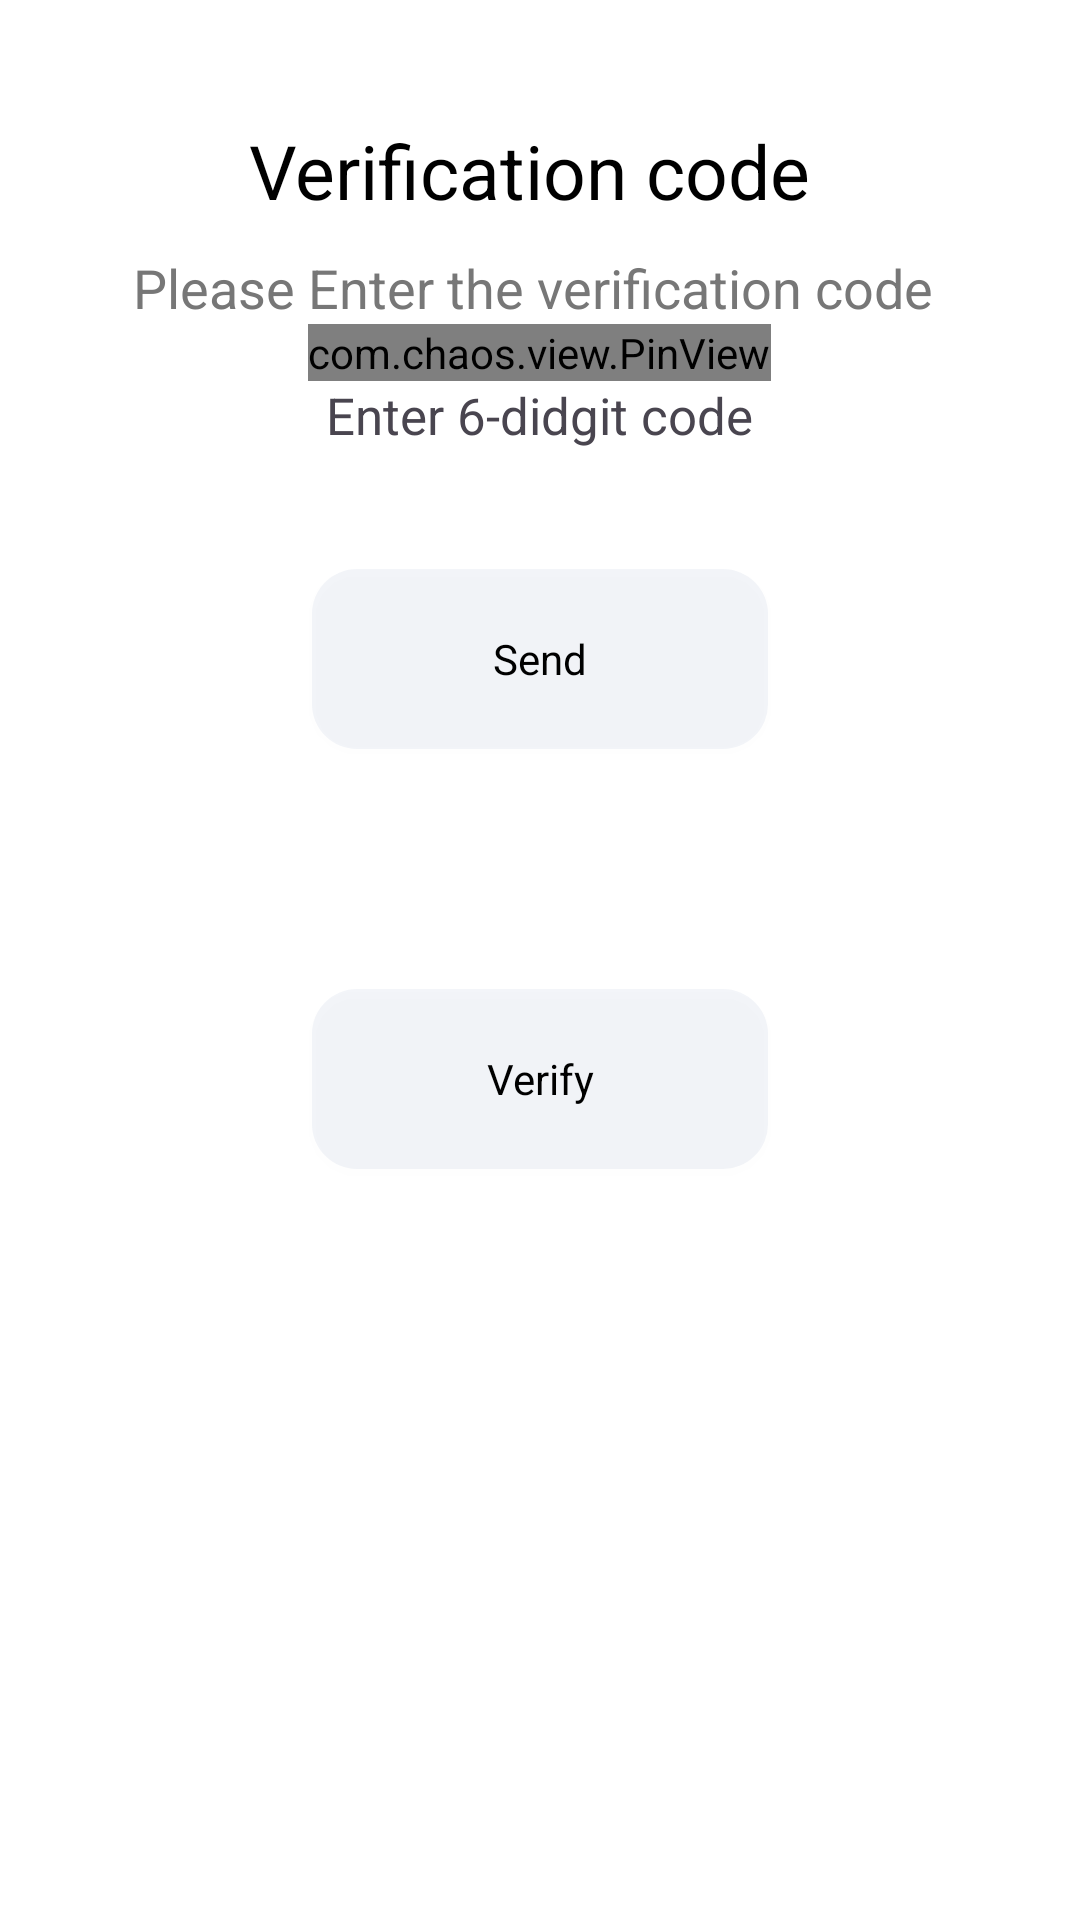

Here is an Android app screen rendered from its layout file. Give the layout XML and the strings, colors and styles it references.
<!-- AndroidManifest.xml: application theme Theme.RandoChat.NoActionBar -->
<!-- res/layout/activity_login.xml -->
<LinearLayout xmlns:android="http://schemas.android.com/apk/res/android"
    xmlns:app="http://schemas.android.com/apk/res-auto"
    xmlns:tools="http://schemas.android.com/tools"
    android:layout_width="match_parent"
    android:layout_height="match_parent"
    android:background="#ffffffff"
    android:orientation="vertical"
    tools:context=".ui.Login">


    <TextView
        android:layout_width="wrap_content"
        android:layout_height="wrap_content"
        android:layout_marginTop="40dp"
        android:textSize="25dp"
        android:layout_marginBottom="10dp"
        android:layout_gravity="center"
        android:text="Verification code "
        android:textColor="#000000" />
    <TextView
        android:layout_width="wrap_content"
        android:layout_height="wrap_content"

        android:textSize="18dp"
        android:layout_marginBottom="0dp"
        android:layout_gravity="center"
        android:text="Please Enter the verification code "

        android:textColor="#777777" />
























    <com.chaos.view.PinView
        android:id="@+id/firstPinView"
        style="@style/PinWidget.PinView"
        android:layout_width="wrap_content"
        android:layout_height="wrap_content"
        android:cursorVisible="true"
        android:hint="------"
        android:layout_marginVertical="@dimen/_14sdp"
        android:inputType="number"
        android:textColorHint="#777777"
        android:textColor="@color/black"
        android:textSize="18sp"
        android:textStyle="bold"

        app:cursorColor="@color/black"
        app:cursorWidth="2dp"
        app:hideLineWhenFilled="true"
        app:itemCount="5"
        app:itemHeight="48dp"
        app:itemRadius="4dp"
        app:itemSpacing="0dp"
        app:itemWidth="48dp"
        android:layout_gravity="center"
        app:lineWidth="1dp"
        app:viewType="none" />

    <TextView
        android:layout_width="wrap_content"
        android:layout_height="wrap_content"
        android:text="Enter 6-didgit code"
        android:layout_gravity="center"
        android:textSize="17dp"
        />

    <Button
        android:id="@+id/sendbtn"
        android:layout_width="152dp"
        android:layout_height="60dp"
        android:layout_gravity="center"
        android:layout_marginStart="20dp"
        android:layout_marginTop="40dp"
        android:layout_marginEnd="20dp"
        android:layout_marginBottom="40dp"
        android:background="@drawable/background_blue15"
        android:paddingStart="10dp"
        android:paddingEnd="10dp"
        android:text="Send"
        android:textColor="@color/black"
        android:textAllCaps="false" />

    <Button
        android:id="@+id/verifybtn"
        android:layout_width="152dp"
        android:layout_height="60dp"
        android:layout_gravity="center"
        android:layout_marginStart="20dp"
        android:layout_marginTop="40dp"
        android:layout_marginEnd="20dp"
        android:layout_marginBottom="40dp"
        android:background="@drawable/background_blue15"
        android:paddingStart="10dp"
        android:paddingEnd="10dp"
        android:text="Verify"
        android:textColor="@color/black"
        android:textAllCaps="false" />

    <ProgressBar
        android:id="@+id/progressbar"
        android:layout_width="wrap_content"
        android:layout_height="wrap_content"
        android:layout_gravity="center"
        android:outlineAmbientShadowColor="@color/black"
        android:visibility="invisible"
        />


</LinearLayout>
<!-- resources referenced by this layout -->
<resources>
  <color name="black">#FF000000</color>
  <!-- drawable background_blue15 (drawable) -->
  <?xml version="1.0" encoding="utf-8"?>
  <shape xmlns:android="http://schemas.android.com/apk/res/android">
   android:shape="rectangle">
      <solid android:color="#0D174188"/>
      <corners android:radius="15dp"/>
  </shape>
  <style name="Theme.RandoChat.NoActionBar" parent="Theme.RandoChat">
          <item name="windowActionBar">false</item>
          <item name="windowNoTitle">true</item>
      </style>
  <color name="purple_700">#47617a</color>
  <color name="teal_700">#FF018786</color>
  <color name="md_theme_light_primary">#7D5800</color>
  <color name="md_theme_light_onPrimary">#FFFFFF</color>
  <color name="md_theme_light_primaryContainer">#FFDEA9</color>
  <color name="md_theme_light_onPrimaryContainer">#271900</color>
  <color name="md_theme_light_secondary">#855300</color>
  <color name="md_theme_light_onSecondary">#FFFFFF</color>
  <color name="md_theme_light_secondaryContainer">#FFDDB8</color>
  <color name="md_theme_light_onSecondaryContainer">#2A1700</color>
  <color name="md_theme_light_tertiary">#4D6544</color>
  <color name="md_theme_light_onTertiary">#FFFFFF</color>
  <color name="md_theme_light_tertiaryContainer">#CFEBC0</color>
  <color name="md_theme_light_onTertiaryContainer">#0B2006</color>
  <color name="md_theme_light_error">#BA1A1A</color>
  <color name="md_theme_light_errorContainer">#FFDAD6</color>
  <color name="md_theme_light_onError">#FFFFFF</color>
  <color name="md_theme_light_onErrorContainer">#410002</color>
  <color name="md_theme_light_background">#FFFBFF</color>
  <color name="md_theme_light_onBackground">#1F1B16</color>
  <color name="md_theme_light_surface">#FFFBFF</color>
  <color name="md_theme_light_onSurface">#1F1B16</color>
  <color name="md_theme_light_surfaceVariant">#EEE1CF</color>
  <color name="md_theme_light_onSurfaceVariant">#4E4639</color>
  <color name="md_theme_light_outline">#807667</color>
  <color name="md_theme_light_inverseOnSurface">#F8EFE7</color>
  <color name="md_theme_light_inverseSurface">#34302A</color>
  <color name="md_theme_light_surfaceTint">#7D5800</color>
  <color name="md_theme_light_inversePrimary">#FCBB38</color>
</resources>
